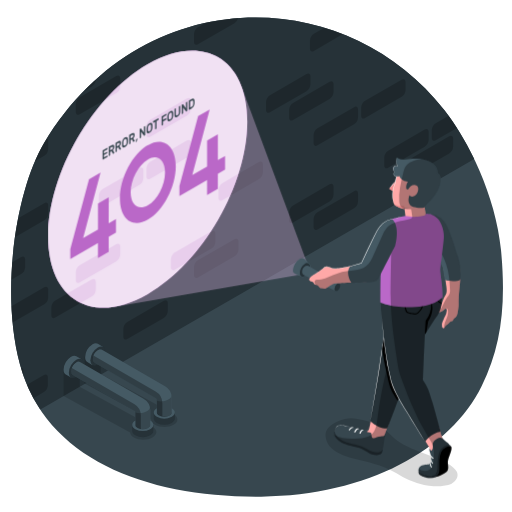
t = 0.00 s
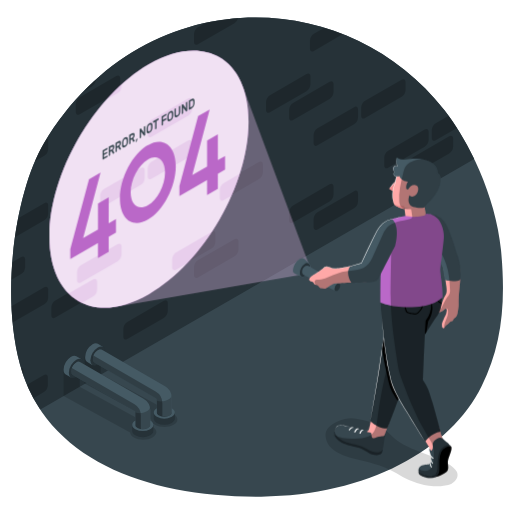
t = 0.26 s
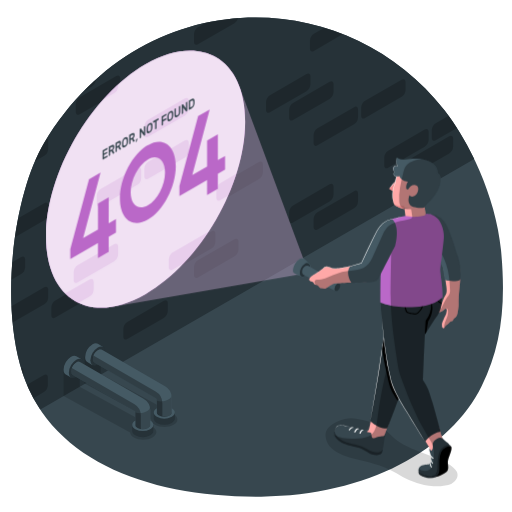
t = 0.49 s
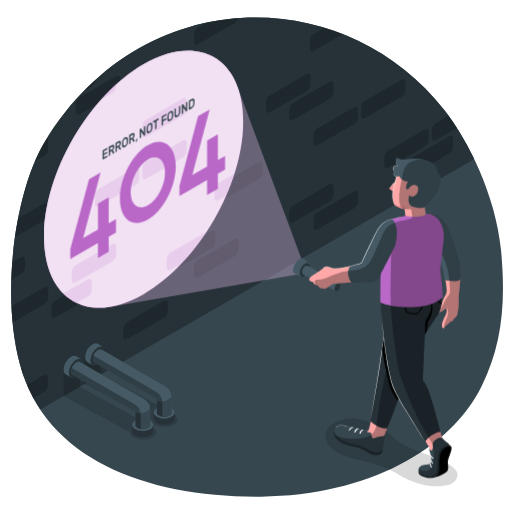
t = 0.75 s
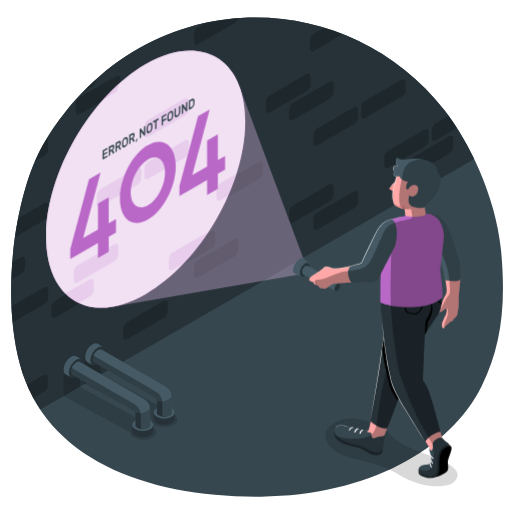
t = 1.01 s
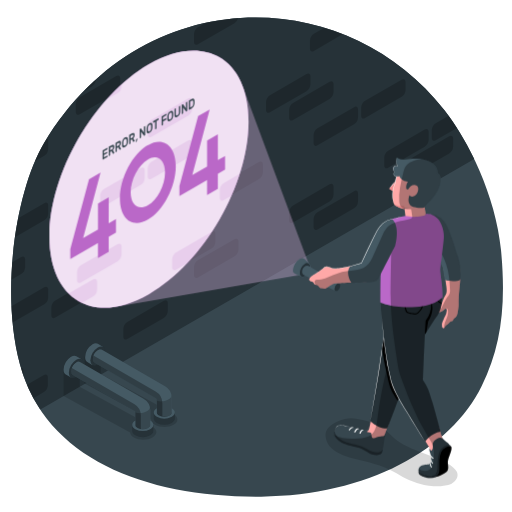
t = 1.24 s

The animated SVG that drew these frames (rendered in a browser with its animation timeline set to each time). Animation: 1 CSS @keyframes rule; one cycle of 1.50 s, repeats indefinitely.

<svg class="animated" id="freepik_stories-404-error-with-person-looking-for" xmlns="http://www.w3.org/2000/svg" viewBox="0 0 500 500" version="1.1" xmlns:xlink="http://www.w3.org/1999/xlink" xmlns:svgjs="http://svgjs.com/svgjs"><style>svg#freepik_stories-404-error-with-person-looking-for:not(.animated) .animable {opacity: 0;}svg#freepik_stories-404-error-with-person-looking-for.animated #freepik--Light--inject-81 {animation: 1.5s Infinite  linear shake;animation-delay: 0s;}            @keyframes shake {                10%, 90% {                    transform: translate3d(-1px, 0, 0);                  }                  20%, 80% {                    transform: translate3d(2px, 0, 0);                  }                  30%, 50%, 70% {                    transform: translate3d(-4px, 0, 0);                  }                  40%, 60% {                    transform: translate3d(4px, 0, 0);                  }            }        </style><g id="freepik--Floor--inject-81" class="animable" style="transform-origin: 251.023px 251.027px;"><g id="freepik--Background--inject-81" class="animable" style="transform-origin: 251.023px 251.027px;"><path d="M489.26,244.17c-5.18-53.7-32.15-107.27-55.42-136.86C335.23-18.09,137.31-17.85,43.05,139.66,16.46,184.08-.23,282.85,19.52,355.9,44.79,449.4,144.37,485.81,255.11,485c103.47-.8,184.83-45.79,215.29-107.94C489.46,338.13,494.44,297.87,489.26,244.17Z" style="fill: rgb(55, 71, 79); transform-origin: 251.023px 251.027px;" id="eldwhci14k49u" class="animable"></path><path d="M43.05,139.66C16.46,184.08-.23,282.85,19.52,355.9A148.64,148.64,0,0,0,39.35,400h0l110-63.47L243,282.39h0L463.12,155.32h0c-9.16-19-19.54-35.62-29.28-48C335.23-18.09,137.31-17.85,43.05,139.66Z" style="fill: rgb(38, 50, 56); transform-origin: 236.993px 208.521px;" id="ell8ccqcze1o" class="animable"></path><g id="elmbywva8rv3d"><g style="opacity: 0.2; transform-origin: 228.69px 203.25px;" class="animable"><path d="M43.22,215.1a8.53,8.53,0,0,0,3.86-6.68v-7.8c0-2.46-1.73-3.46-3.86-2.23L17.75,213.1c-1.17,6-2.21,12.21-3.11,18.5Z" id="elloszn0lq9t" class="animable" style="transform-origin: 30.86px 214.732px;"></path><path d="M34.14,157.43l9.08-5.25a8.53,8.53,0,0,0,3.86-6.68v-7.8a2.6,2.6,0,0,0-1.27-2.55q-1.39,2.23-2.76,4.51A144.12,144.12,0,0,0,34.14,157.43Z" id="elqm337fdq53a" class="animable" style="transform-origin: 40.619px 146.29px;"></path><path d="M82,88.82l7.7-4.45a8.51,8.51,0,0,0,3.85-6.66Q87.63,83,82,88.82Z" id="ellu3tmcjwrf" class="animable" style="transform-origin: 87.775px 83.265px;"></path><path d="M47.08,290.49v-7.8c0-2.46-1.73-3.46-3.86-2.23l-32,18.5Q11.54,307,12.3,315l30.92-17.85A8.53,8.53,0,0,0,47.08,290.49Z" id="elkrom93g39f" class="animable" style="transform-origin: 29.15px 297.467px;"></path><path d="M140,174v-7.8c0-2.46-1.73-3.46-3.86-2.23l-35.7,20.61a8.52,8.52,0,0,0-3.85,6.68v7.8c0,2.46,1.72,3.46,3.85,2.23l35.7-20.61A8.53,8.53,0,0,0,140,174Z" id="el1ow27jcai31" class="animable" style="transform-origin: 118.295px 182.63px;"></path><path d="M20.43,359.05c.76,2.57,1.56,5.11,2.43,7.6v-4.88C22.86,359.9,21.85,358.88,20.43,359.05Z" id="elagxs5ciicr6" class="animable" style="transform-origin: 21.645px 362.841px;"></path><path d="M20.68,267.68A8.52,8.52,0,0,0,24.53,261v-7.8c0-2.46-1.72-3.46-3.85-2.23L12,256q-.68,8.58-.93,17.25Z" id="el6xt81svdrjd" class="animable" style="transform-origin: 17.8px 261.847px;"></path><path d="M146.86,133.52l35.69-20.61a8.53,8.53,0,0,0,3.86-6.68V98.42c0-2.45-1.73-3.45-3.86-2.22l-35.69,20.61a8.53,8.53,0,0,0-3.86,6.68v7.8C143,133.75,144.73,134.75,146.86,133.52Z" id="el3ratnd5x9cr" class="animable" style="transform-origin: 164.705px 114.86px;"></path><path d="M170.75,263.28l35.7-20.61A8.51,8.51,0,0,0,210.3,236v-7.81c0-2.46-1.72-3.45-3.85-2.22l-35.7,20.61a8.51,8.51,0,0,0-3.85,6.67v7.81C166.9,263.52,168.62,264.51,170.75,263.28Z" id="elglmcms22pca" class="animable" style="transform-origin: 188.6px 244.625px;"></path><path d="M77.87,111.65,113.56,91a8.53,8.53,0,0,0,3.86-6.68v-7.8c0-2.46-1.73-3.46-3.86-2.23L77.87,94.94A8.53,8.53,0,0,0,74,101.62v7.8C74,111.88,75.74,112.88,77.87,111.65Z" id="eltdpy8x4l43" class="animable" style="transform-origin: 95.71px 92.97px;"></path><path d="M143,172.32c0,2.46,1.73,3.46,3.86,2.23l35.69-20.61a8.53,8.53,0,0,0,3.86-6.68v-7.8c0-2.46-1.73-3.46-3.86-2.23l-35.69,20.61a8.53,8.53,0,0,0-3.86,6.68Z" id="elmxgfsq97yd" class="animable" style="transform-origin: 164.705px 155.89px;"></path><path d="M89.67,272.84,54,293.45a8.53,8.53,0,0,0-3.86,6.68v7.8c0,2.46,1.73,3.46,3.86,2.23l35.7-20.61a8.52,8.52,0,0,0,3.85-6.68v-7.8C93.52,272.61,91.8,271.61,89.67,272.84Z" id="ela22phvkhagh" class="animable" style="transform-origin: 71.845px 291.5px;"></path><path d="M232.6,17.67a230.39,230.39,0,0,0-31.85,4.61l-7.45,4.3a8.53,8.53,0,0,0-3.86,6.68v7.81c0,2.46,1.73,3.45,3.86,2.22L229,22.68A8.56,8.56,0,0,0,232.6,17.67Z" id="el5p037umkmas" class="animable" style="transform-origin: 211.02px 30.7442px;"></path><path d="M117.42,248.5v-7.8c0-2.46-1.73-3.46-3.86-2.23L77.87,259.08A8.53,8.53,0,0,0,74,265.76v7.8c0,2.46,1.73,3.46,3.86,2.23l35.69-20.61A8.53,8.53,0,0,0,117.42,248.5Z" id="elq4zc862iz4l" class="animable" style="transform-origin: 95.71px 257.13px;"></path><path d="M163.86,303.8V296c0-2.46-1.72-3.46-3.85-2.23l-35.7,20.61a8.53,8.53,0,0,0-3.86,6.68v7.8c0,2.46,1.73,3.46,3.86,2.23L160,310.48A8.52,8.52,0,0,0,163.86,303.8Z" id="elxce9r19bai" class="animable" style="transform-origin: 142.155px 312.43px;"></path><path d="M286.18,217.35l35.7-20.61a8.53,8.53,0,0,0,3.86-6.68v-7.8c0-2.46-1.73-3.46-3.86-2.23l-35.7,20.61a8.52,8.52,0,0,0-3.85,6.68v7.8C282.33,217.58,284.05,218.58,286.18,217.35Z" id="elksff5k95lui" class="animable" style="transform-origin: 304.035px 198.69px;"></path><path d="M310.08,224l35.7-20.61a8.52,8.52,0,0,0,3.85-6.68v-7.8c0-2.46-1.72-3.46-3.85-2.23l-35.7,20.61a8.53,8.53,0,0,0-3.86,6.68v7.8C306.22,224.24,308,225.24,310.08,224Z" id="elsrw2j3ddcjj" class="animable" style="transform-origin: 327.925px 205.343px;"></path><path d="M282.33,107.2V115c0,2.46,1.72,3.46,3.85,2.23l35.7-20.61a8.53,8.53,0,0,0,3.86-6.68v-7.8c0-2.46-1.73-3.46-3.86-2.23l-35.7,20.61A8.52,8.52,0,0,0,282.33,107.2Z" id="elicdtoanrmok" class="animable" style="transform-origin: 304.035px 98.57px;"></path><path d="M306.54,33a8.53,8.53,0,0,0-3.86,6.68v7.81c0,2.45,1.73,3.45,3.86,2.22L334.89,33.3Q326,29.78,316.82,27Z" id="elzwxunzik75j" class="animable" style="transform-origin: 318.785px 38.6182px;"></path><path d="M299.33,72.31,263.64,92.92a8.53,8.53,0,0,0-3.86,6.68v7.8c0,2.46,1.73,3.46,3.86,2.23L299.33,89a8.53,8.53,0,0,0,3.86-6.68v-7.8C303.19,72.08,301.46,71.08,299.33,72.31Z" id="elj5nbvb3pkjd" class="animable" style="transform-origin: 281.485px 90.9698px;"></path><path d="M349.63,106.85c0-2.46-1.72-3.46-3.85-2.23l-35.7,20.61a8.53,8.53,0,0,0-3.86,6.68v7.8c0,2.46,1.73,3.46,3.86,2.23l35.7-20.61a8.52,8.52,0,0,0,3.85-6.68Z" id="el0bngx8s79xsp" class="animable" style="transform-origin: 327.925px 123.28px;"></path><path d="M438.66,133.16,403,153.76a8.53,8.53,0,0,0-3.86,6.68v7.81c0,2.46,1.72,3.45,3.85,2.22l35.7-20.61a8.53,8.53,0,0,0,3.86-6.68v-7.8C442.52,132.92,440.79,131.93,438.66,133.16Z" id="elnmf246jmod" class="animable" style="transform-origin: 420.845px 151.815px;"></path><path d="M438.15,113l-12.64,7.32a8.53,8.53,0,0,0-3.86,6.68v7.8c0,2.46,1.73,3.46,3.86,2.23l20.8-12Q442.22,118.6,438.15,113Z" id="eltzn3mpzn40c" class="animable" style="transform-origin: 433.98px 125.278px;"></path><path d="M256.75,168.19v-7.8c0-2.46-1.73-3.46-3.86-2.23l-35.7,20.61a8.54,8.54,0,0,0-3.85,6.68v7.8c0,2.46,1.73,3.46,3.85,2.23l35.7-20.61A8.53,8.53,0,0,0,256.75,168.19Z" id="elxc7fwfnvkp" class="animable" style="transform-origin: 235.045px 176.82px;"></path><path d="M392.22,77.85l-35.7,20.61a8.52,8.52,0,0,0-3.85,6.68v7.8c0,2.46,1.72,3.46,3.85,2.23l35.7-20.61a8.53,8.53,0,0,0,3.86-6.68v-7.8C396.08,77.62,394.35,76.62,392.22,77.85Z" id="elq2umugewrdj" class="animable" style="transform-origin: 374.375px 96.51px;"></path><path d="M229,233.57,193.3,254.18a8.53,8.53,0,0,0-3.86,6.68v7.8c0,2.46,1.73,3.46,3.86,2.23L229,250.28a8.53,8.53,0,0,0,3.86-6.68v-7.8C232.85,233.34,231.12,232.34,229,233.57Z" id="elnwzoc0krqcd" class="animable" style="transform-origin: 211.15px 252.23px;"></path><path d="M42.9,382.92a8.52,8.52,0,0,0,3.85-6.68v-7.8c0-2.46-1.72-3.46-3.85-2.23l-16.53,9.54a144.62,144.62,0,0,0,6.29,13.08Z" id="elmo63k2aumoq" class="animable" style="transform-origin: 36.56px 377.257px;"></path><path d="M375.21,153.78v7.8c0,2.46,1.73,3.46,3.86,2.23l35.69-20.61a8.53,8.53,0,0,0,3.86-6.68v-7.8c0-2.46-1.73-3.46-3.86-2.23L379.07,147.1A8.53,8.53,0,0,0,375.21,153.78Z" id="elpe3ox3lh32k" class="animable" style="transform-origin: 396.915px 145.15px;"></path></g></g></g></g><g id="freepik--Shadows--inject-81" class="animable" style="transform-origin: 254.487px 407.255px;"><g id="freepik--Shadow--inject-81"><path d="M169.49,404.33a12.86,12.86,0,0,0-1.23-.62l.15-.09-70-38.3V339.55l-15.76,9.09v25.77l64.94,35.53c.14,1.78,1.38,3.55,3.74,4.91,5,2.9,13.13,2.9,18.15,0,2.52-1.44,3.77-3.36,3.77-5.27S172,405.77,169.49,404.33Z" style="opacity: 0.15; transform-origin: 127.95px 378.287px;" class="animable"></path></g><g id="freepik--shadow--inject-81"><path d="M148.94,416.73a12,12,0,0,0-1.24-.62l.15-.09-70-38.3V352L62.11,361v25.77l64.94,35.53c.14,1.78,1.37,3.55,3.74,4.91,5,2.9,13.13,2.9,18.15,0,2.52-1.45,3.77-3.36,3.77-5.27S151.46,418.17,148.94,416.73Z" style="opacity: 0.15; transform-origin: 107.41px 390.692px;" class="animable"></path></g><g id="freepik--shadow--inject-81"><path d="M387.18,462.28a86.45,86.45,0,0,0-22.32-9.46c-10.06-2.88-22-5-30.52-8.49-11.12-4.53-16.1-11.24-16.43-18.68-.19-4.21,1.6-9.18,10.58-13.63a33.61,33.61,0,0,1,8.3-2.87,35.11,35.11,0,0,1,12.18-.09c18.12,2.68,26.67,9.66,33.64,16.63s14.71,10.47,28.5,16c5.9,2.35,12.18,4.58,17.79,7l.13.06a69.08,69.08,0,0,1,8.21,3.77c3.66,2.3,6.95,4.75,8.58,7.61s1.51,6.18-1.51,9.71a9.44,9.44,0,0,1-3.72,2.7,26.62,26.62,0,0,1-5.69,1.58,52.36,52.36,0,0,1-11.62.79,55.27,55.27,0,0,1-9.16-1.25A77.88,77.88,0,0,1,387.18,462.28Z" style="opacity: 0.15; transform-origin: 382.38px 441.766px;" class="animable"></path></g></g><g id="freepik--Pipelines--inject-81" class="animable" style="transform-origin: 116.425px 381.073px;"><g id="freepik--Pipes--inject-81" class="animable" style="transform-origin: 116.425px 381.073px;"><g id="freepik--Drain--inject-81" class="animable" style="transform-origin: 126.935px 375.002px;"><path d="M95.56,335.79l5.14,3L90.4,356.58l-5.14-3h0c-1.32-.76-2.13-2.39-2.13-4.71a16.09,16.09,0,0,1,7.27-12.61C92.42,335.13,94.24,335,95.56,335.79Z" style="fill: rgb(69, 90, 100); transform-origin: 91.915px 345.934px;" id="el4b110nveymo" class="animable"></path><path d="M88.27,351.87a16.1,16.1,0,0,1,7.28-12.61c4-2.32,7.28-.44,7.28,4.2a16.1,16.1,0,0,1-7.28,12.61C91.53,358.39,88.27,356.51,88.27,351.87Z" style="fill: rgb(38, 50, 56); transform-origin: 95.55px 347.665px;" id="elfgvwki7hsc" class="animable"></path><g id="el7glzrjcdtjo"><g style="opacity: 0.3; transform-origin: 95.55px 347.671px;" class="animable"><path d="M90.4,350.64a11.38,11.38,0,0,1,5.15-8.92c2.84-1.64,5.15-.31,5.15,3a11.38,11.38,0,0,1-5.15,8.92C92.71,355.25,90.4,353.92,90.4,350.64Z" id="el40808ue07r8" class="animable" style="transform-origin: 95.55px 347.671px;"></path></g></g><g id="elbxxgc60687f"><g style="opacity: 0.3; transform-origin: 93.73px 346.615px;" class="animable"><path d="M97.06,342.59a11.38,11.38,0,0,1-5.15,8.92,5.87,5.87,0,0,1-1.31.54,5.1,5.1,0,0,1-.2-1.41,11.38,11.38,0,0,1,5.15-8.92,5.75,5.75,0,0,1,1.32-.54A5.53,5.53,0,0,1,97.06,342.59Z" id="elsf2xkho5qd" class="animable" style="transform-origin: 93.73px 346.615px;"></path></g></g><path d="M91.91,354l60.33,34.87a1.83,1.83,0,0,1,.92,1.58v20.64h14.56V393.16h0v-4.65a13.05,13.05,0,0,0-6.53-11.31l-62-35.83a3.61,3.61,0,0,0-3.64.35,11.38,11.38,0,0,0-5.15,8.92A3.6,3.6,0,0,0,91.92,354Z" style="fill: rgb(69, 90, 100); transform-origin: 129.049px 376.062px;" id="elx2sybofjnlf" class="animable"></path><path d="M167.72,389.2a12.76,12.76,0,0,0-.37-3c.05.39.21,3.17-5.14,4.95-5.78,1.92-9.05,0-9.05,0v19.95h14.56V393.85h0Z" style="fill: rgb(55, 71, 79); transform-origin: 160.44px 398.65px;" id="eln8an51th6yi" class="animable"></path><g id="elkfw01lavn7e"><g style="opacity: 0.3; transform-origin: 124.469px 379.15px;" class="animable"><path d="M91.91,354l60.33,34.87a1.83,1.83,0,0,1,.92,1.58v20.64h5.4V395.68h0v-2A13.08,13.08,0,0,0,152,382.36L91.19,347.21a9.69,9.69,0,0,0-.79,3.43A3.6,3.6,0,0,0,91.92,354Z" id="els1vsrjgm1i" class="animable" style="transform-origin: 124.469px 379.15px;"></path></g></g><path d="M170.74,402.79v5.95c0,1.53-1,3.07-3,4.23a16.1,16.1,0,0,1-14.59,0c-2-1.16-3-2.7-3-4.22v-6h3.07a2.92,2.92,0,0,0,1,2.1l.25.24a6.6,6.6,0,0,0,.89.64,11.36,11.36,0,0,0,10.31,0,6,6,0,0,0,.89-.64l.25-.24a2.93,2.93,0,0,0,1-2.1Z" style="fill: rgb(38, 50, 56); transform-origin: 160.445px 408.734px;" id="elh954kqxz5pp" class="animable"></path><path d="M170.74,402.79c0,1.52-1,3.06-3,4.22a16.16,16.16,0,0,1-14.59,0c-2-1.16-3-2.7-3-4.22s1-3.05,3-4.21c0,0,0,0,0,0v4.24h0a2.92,2.92,0,0,0,1,2.1l.25.24a6.6,6.6,0,0,0,.89.64,11.36,11.36,0,0,0,10.31,0,6,6,0,0,0,.89-.64l.25-.24a2.93,2.93,0,0,0,1-2.1v-4.21C169.74,399.74,170.74,401.27,170.74,402.79Z" style="fill: rgb(69, 90, 100); transform-origin: 160.445px 403.665px;" id="eld5nhxd6vguc" class="animable"></path></g><g id="freepik--drain--inject-81" class="animable" style="transform-origin: 105.92px 387.147px;"><path d="M74.54,347.93l5.14,3L69.39,368.72l-5.15-3h0c-1.32-.76-2.13-2.39-2.13-4.71a16.1,16.1,0,0,1,7.28-12.61C71.4,347.27,73.23,347.16,74.54,347.93Z" style="fill: rgb(69, 90, 100); transform-origin: 70.895px 358.078px;" id="el8o2ldvfui2a" class="animable"></path><path d="M67.25,364a16.1,16.1,0,0,1,7.28-12.61c4-2.32,7.28-.44,7.28,4.2a16.1,16.1,0,0,1-7.28,12.61C70.51,370.53,67.25,368.65,67.25,364Z" style="fill: rgb(38, 50, 56); transform-origin: 74.53px 359.798px;" id="elew8x98ahr45" class="animable"></path><g id="elapk2ssf3uh6"><g style="opacity: 0.3; transform-origin: 74.535px 359.811px;" class="animable"><path d="M69.39,362.78a11.39,11.39,0,0,1,5.14-8.92c2.85-1.64,5.15-.31,5.15,3a11.36,11.36,0,0,1-5.15,8.92C71.69,367.39,69.39,366.06,69.39,362.78Z" id="elfndyktbf4ct" class="animable" style="transform-origin: 74.535px 359.811px;"></path></g></g><g id="el4sveoyul385"><g style="opacity: 0.3; transform-origin: 72.675px 358.755px;" class="animable"><path d="M76,354.73a11.36,11.36,0,0,1-5.15,8.92,5.68,5.68,0,0,1-1.31.54,5.53,5.53,0,0,1-.19-1.41,11.39,11.39,0,0,1,5.14-8.92,5.93,5.93,0,0,1,1.32-.54A5.53,5.53,0,0,1,76,354.73Z" id="el2x3yb8ffb7q" class="animable" style="transform-origin: 72.675px 358.755px;"></path></g></g><path d="M70.9,366.12,131.23,401a1.84,1.84,0,0,1,.91,1.58v19.95H146.7V405.3h0v-4.65a13.06,13.06,0,0,0-6.53-11.31l-62-35.83a3.63,3.63,0,0,0-3.65.35,11.39,11.39,0,0,0-5.14,8.92,3.62,3.62,0,0,0,1.51,3.33Z" style="fill: rgb(69, 90, 100); transform-origin: 108.03px 387.852px;" id="el0vo94wr02wb" class="animable"></path><path d="M146.7,400.65a12.76,12.76,0,0,0-.37-3c.06.4.21,3.17-5.14,4.95-5.78,1.92-9.05,0-9.05,0v19.95H146.7V405.3h0Z" style="fill: rgb(55, 71, 79); transform-origin: 139.42px 410.1px;" id="elut4o7cdb4xr" class="animable"></path><g id="eljygl22hca"><g style="opacity: 0.3; transform-origin: 103.455px 390.94px;" class="animable"><path d="M70.9,366.12,131.23,401a1.84,1.84,0,0,1,.91,1.58v19.95h5.4v-14.7h0v-2A13.05,13.05,0,0,0,131,394.51L70.18,359.35a9.47,9.47,0,0,0-.79,3.43,3.62,3.62,0,0,0,1.51,3.33Z" id="elqqvafnv0xbd" class="animable" style="transform-origin: 103.455px 390.94px;"></path></g></g><path d="M149.73,414.93v5.95c0,1.53-1,3.07-3,4.23a16.12,16.12,0,0,1-14.6,0c-2-1.16-3-2.7-3-4.22v-6h3.07a2.89,2.89,0,0,0,1,2.1,2.72,2.72,0,0,0,.24.24,5.83,5.83,0,0,0,.89.64,11.38,11.38,0,0,0,10.32,0,6.37,6.37,0,0,0,.89-.64c.09-.08.16-.16.24-.24a3,3,0,0,0,1-2.1Z" style="fill: rgb(38, 50, 56); transform-origin: 139.43px 420.874px;" id="elgsak5zh2amg" class="animable"></path><path d="M149.73,414.93c0,1.52-1,3.06-3,4.22a16.18,16.18,0,0,1-14.6,0c-2-1.16-3-2.7-3-4.22s1-3.05,3-4.21c0,0,0,0,0,0v4.24h0a2.89,2.89,0,0,0,1,2.1,2.72,2.72,0,0,0,.24.24,5.83,5.83,0,0,0,.89.64,11.38,11.38,0,0,0,10.32,0,6.37,6.37,0,0,0,.89-.64c.09-.08.16-.16.24-.24a3,3,0,0,0,1-2.1v-4.21C148.72,411.88,149.73,413.41,149.73,414.93Z" style="fill: rgb(69, 90, 100); transform-origin: 139.43px 415.805px;" id="el6dnb26bwvn" class="animable"></path></g></g></g><g id="freepik--Light--inject-81" class="animable animator-active" style="transform-origin: 175.23px 175.01px;"><g id="freepik--light--inject-81" class="animable" style="transform-origin: 175.23px 175.01px;"><g id="freepik--Wall--inject-81" class="animable" style="transform-origin: 144.225px 175.013px;"><path d="M241.45,118.88c0-31-10.89-52.79-28.48-62.95s-41.9-8.69-68.76,6.82C90.51,93.75,47,169.15,47,231.16c0,31,10.89,52.79,28.48,62.94s41.9,8.69,68.76-6.81C197.92,256.29,241.45,180.89,241.45,118.88Z" style="fill: rgb(186, 104, 200); transform-origin: 144.225px 175.013px;" id="elpqrjgpa7g3" class="animable"></path><g id="el21uq9q6innhj"><path d="M241.45,118.88c0-31-10.89-52.79-28.48-62.95s-41.9-8.69-68.76,6.82C90.51,93.75,47,169.15,47,231.16c0,31,10.89,52.79,28.48,62.94s41.9,8.69,68.76-6.81C197.92,256.29,241.45,180.89,241.45,118.88Z" style="fill: rgb(255, 255, 255); opacity: 0.95; transform-origin: 144.225px 175.013px;" class="animable"></path></g><g id="elvkadexpsl5e"><g style="opacity: 0.2; transform-origin: 149.35px 189.19px;" class="animable"><path d="M89.67,272.84l-23.91,13.8a46.82,46.82,0,0,0,9.7,7.46c1.08.63,2.18,1.21,3.31,1.74l10.9-6.29a8.52,8.52,0,0,0,3.85-6.68v-7.8C93.52,272.61,91.8,271.61,89.67,272.84Z" style="fill: rgb(186, 104, 200); transform-origin: 79.64px 284.077px;" id="elj5srs1ye2q8" class="animable"></path><path d="M143,131.29c0,2.46,1.73,3.46,3.86,2.23l35.69-20.61a8.53,8.53,0,0,0,3.86-6.68V98.42c0-2.45-1.73-3.45-3.86-2.22l-35.69,20.61a8.53,8.53,0,0,0-3.86,6.68Z" style="fill: rgb(186, 104, 200); transform-origin: 164.705px 114.86px;" id="elm7lweh95u8" class="animable"></path><path d="M182.55,137.23l-35.69,20.61a8.53,8.53,0,0,0-3.86,6.68v7.8c0,2.46,1.73,3.46,3.86,2.23l35.69-20.61a8.53,8.53,0,0,0,3.86-6.68v-7.8C186.41,137,184.68,136,182.55,137.23Z" style="fill: rgb(186, 104, 200); transform-origin: 164.705px 155.89px;" id="el3x8o9m5uxaw" class="animable"></path><path d="M117.42,84.36V82.54A199.88,199.88,0,0,0,103,97.16L113.56,91A8.53,8.53,0,0,0,117.42,84.36Z" style="fill: rgb(186, 104, 200); transform-origin: 110.21px 89.85px;" id="elm3p3iinhrkf" class="animable"></path><path d="M205.8,226.34l-35.05,20.24a8.51,8.51,0,0,0-3.85,6.67v7.81c0,2.46,1.72,3.45,3.85,2.22l11-6.36A223.27,223.27,0,0,0,205.8,226.34Z" style="fill: rgb(186, 104, 200); transform-origin: 186.35px 245.074px;" id="elf9rpzwumq4c" class="animable"></path><path d="M217.19,178.77a8.54,8.54,0,0,0-3.85,6.68v7.8c0,2.46,1.73,3.46,3.85,2.23l7.75-4.47a220.46,220.46,0,0,0,8-21.35Z" style="fill: rgb(186, 104, 200); transform-origin: 223.14px 182.833px;" id="eld10ppqf2czq" class="animable"></path><path d="M117.42,248.5v-7.8c0-2.46-1.73-3.46-3.86-2.23L77.87,259.08A8.53,8.53,0,0,0,74,265.76v7.8c0,2.46,1.73,3.46,3.86,2.23l35.69-20.61A8.53,8.53,0,0,0,117.42,248.5Z" style="fill: rgb(186, 104, 200); transform-origin: 95.71px 257.13px;" id="elfjda4abnp2t" class="animable"></path><path d="M136.11,164l-35.7,20.61a8.52,8.52,0,0,0-3.85,6.68v7.8c0,2.46,1.72,3.46,3.85,2.23l35.7-20.61A8.53,8.53,0,0,0,140,174v-7.8C140,163.77,138.24,162.77,136.11,164Z" style="fill: rgb(186, 104, 200); transform-origin: 118.28px 182.66px;" id="elie753avypmc" class="animable"></path></g></g></g><g id="freepik--light--inject-81" class="animable" style="transform-origin: 175.23px 175.01px;"><g id="elucfrhs53c0a"><path d="M303.46,266.59l-192,33.08h0c-13.66,2.25-25.92.25-36-5.56C57.87,283.94,47,262.16,47,231.16c0-62,43.54-137.41,97.24-168.42,26.85-15.5,51.16-17,68.75-6.81,10.06,5.81,17.92,15.42,22.81,28.38h0Z" style="fill: rgb(186, 104, 200); opacity: 0.2; transform-origin: 175.23px 175.01px;" class="animable"></path></g><g id="el6qf71uh0fqh"><path d="M303.46,266.59l-192,33.08h0c-13.66,2.25-25.92.25-36-5.56C57.87,283.94,47,262.16,47,231.16c0-62,43.54-137.41,97.24-168.42,26.85-15.5,51.16-17,68.75-6.81,10.06,5.81,17.92,15.42,22.81,28.38h0Z" style="fill: rgb(255, 255, 255); opacity: 0.2; transform-origin: 175.23px 175.01px;" class="animable"></path></g></g></g></g><g id="freepik--Character--inject-81" class="animable" style="transform-origin: 368.095px 310.328px;"><g id="freepik--character--inject-81" class="animable" style="transform-origin: 368.095px 310.328px;"><g id="freepik--Arm--inject-81" class="animable" style="transform-origin: 434.677px 264.877px;"><path id="freepik--arm--inject-81" d="M432.88,261.2l-9.75-23.11c-4.66-11.91-2.91-28-2.91-28,5.61-.1,10.87,1.8,14.51,8.39s10.82,30,12.46,35.09a47.12,47.12,0,0,1,2.4,13.56c.32,5.88-1.18,16.7-1.57,22.55-.18,2.71-.15,5.31-.14,8s-.72,5.6-1.1,8.43a7.72,7.72,0,0,1-1.66,3.64c-.54.67-1.4.89-1.91,1.52s-.5,1.56-1.28,2.14-2,.55-2.73,1.19a25.29,25.29,0,0,1-2.24,2.14,5.22,5.22,0,0,0-1.93,1.65c-.43.69-.71,2.11-1.7,2.19s-1.48-.93-1.7-1.83a8.49,8.49,0,0,1,.82-5.23c.84-1.68,1.28-3.53,2.32-5.1a12,12,0,0,0,1.47-5.05c.13-1.19-.24-2.61-1.57-1.68-1.57,1.09-3.08,3.06-5.2,3.09-1.47,0-1.75-1.09-1.1-2.18a42.58,42.58,0,0,0,2.83-5.6c.82-2,1.43-4,2.31-5.95a25,25,0,0,1,1.63-2.95c1.65-2.65,1-5.73.71-8.65C435.43,275.4,433.77,266.37,432.88,261.2Z" style="fill: rgb(255, 168, 167); transform-origin: 434.766px 265.335px;" class="animable"></path><path d="M419.27,209.17c7.91.59,12.33,2.21,16.55,10s9.85,26.57,11.08,30.44a59.42,59.42,0,0,1,3,14.44,58.6,58.6,0,0,1,.06,8.47s-1.07,2.07-7.4,2.07-8.2-1.11-8.2-1.11l-2-12.08-13-28.68Z" style="fill: rgb(69, 90, 100); transform-origin: 434.677px 241.88px;" id="el1u63b9o6o6j" class="animable"></path></g><g id="freepik--Bottom--inject-81" class="animable" style="transform-origin: 383.421px 372.699px;"><path d="M327,421.14c-.64-.28-1.17,1.34-1,2.24.46,2.61,3,6.07,7.42,8.68s14.26,4.38,17.14,5.19,7.33,3.85,10,5.22c4.9,2.5,8.9,2.21,11.12,1.1a3.35,3.35,0,0,0,1.5-2.21c.58-2,.54-2.43.32-2.49Z" style="fill: rgb(38, 50, 56); transform-origin: 349.809px 432.75px;" id="el1w1ywxcwnzz" class="animable"></path><path d="M374.77,433a25.37,25.37,0,0,1-1.83,7.23,5.66,5.66,0,0,1-4.35,1.58c-3.72,0-7-1.31-10.42-3.31a28.65,28.65,0,0,0-7.06-3.2c-3-.79-9.69-2.23-12.65-3.14a21.14,21.14,0,0,1-7.53-4.14c-1.65-1.53-4-4.49-4.12-6.21.5-3.74,1.54-5.72,4-6.26s5.71.17,10.06,1.22c1.3.32,2.92.76,3.63.91,2.66.54,5.12,1.13,7.11,1.63a11.66,11.66,0,0,0,5.14.51,3.37,3.37,0,0,0,2.08-1c.7-.77,1.11-2.09,1.93-1.91,0,0,13.73,7.17,14.87,7.67C376.9,425.09,375.39,426.74,374.77,433Z" style="fill: rgb(55, 71, 79); transform-origin: 351.467px 428.595px;" id="elp6kdhrg6ujm" class="animable"></path><path d="M326.81,421.77c.22-2.6,1.13-6,4.19-6.41,4.58-.62,9.06,1.25,13.46,2.28l-5.34-1.23c-6.16-1.29-11.38-2.73-12.31,5.36Z" style="fill: rgb(255, 255, 255); transform-origin: 335.635px 418.503px;" id="elg385txonooa" class="animable"></path><path d="M343.38,417.14a4.12,4.12,0,0,0-1.49.92,8.23,8.23,0,0,0-1.21,1.48c-.43.68.43,1.12,1.07.38a9.89,9.89,0,0,1,1.69-1.68,2.46,2.46,0,0,1,1.55-.49l.76.16C345.74,417.3,344.06,417,343.38,417.14Z" style="fill: rgb(250, 250, 250); transform-origin: 343.157px 418.705px;" id="elw3fx66ranjc" class="animable"></path><path d="M350.18,418.49a1.86,1.86,0,0,0-1.5,0,3.52,3.52,0,0,0-1.52,1.2,14.25,14.25,0,0,0-1.3,2c-.21.46.92.81,1.21.33a21.29,21.29,0,0,1,1.22-1.81c.23-.29,1.22-1.36,2-1.23l.36.09c.06-.16-.13-.35-.27-.44Z" style="fill: rgb(250, 250, 250); transform-origin: 348.248px 420.291px;" id="elkabt597h8a" class="animable"></path><path d="M354.07,419.62a1.56,1.56,0,0,0-1,.22,4.41,4.41,0,0,0-1,1A8.26,8.26,0,0,0,351,423c-.21.61,1,.81,1.13.41a6.38,6.38,0,0,1,1.73-2.85,3,3,0,0,1,1.29-.7c0-.12-.15-.19-.27-.21S354.25,419.62,354.07,419.62Z" style="fill: rgb(250, 250, 250); transform-origin: 353.063px 421.613px;" id="el32l8btpp97o" class="animable"></path><path d="M381,409.26s-4.31,13.09-5.63,16.07c-.42,1-2.41.75-3.51.86A12,12,0,0,0,368,427c-3.22,1.64-5.25,1.61-5.34-3.12,0-1-.46-1.52-1.64-1.68a7,7,0,0,1-2.64-.46c-.1-.12,0-.3.17-.4a4.42,4.42,0,0,0,2-3.07c1.34-5.6,2-10.43,3.51-17.31Z" style="fill: rgb(255, 168, 167); transform-origin: 369.67px 414.471px;" id="ely7uyqk51vk" class="animable"></path><path d="M391.42,279.78s-6.59,7.89-10.57,22.66a339.67,339.67,0,0,0-8.22,41.7c-.95,6.29-1.65,10.77-3.36,22.22-1.42,9.53-7.68,45-7.68,45s4.59,4,8.45,5.44c3.6,1.36,6.93,1.9,8.25,1.36,0,0,4.43-11.38,9.91-26.28a141.13,141.13,0,0,0,6.31-21c.72-3.69.55-10.25.48-13.56l29.46-45.5a31.3,31.3,0,0,0,5.5-9.5c3.87-9.72-1.07-23.74-1.07-23.74Z" style="fill: rgb(38, 50, 56); transform-origin: 396.51px 348.473px;" id="elp177dj5ju3" class="animable"></path><path d="M380.85,302.44c-4.7,17.56-7.25,36.38-9.88,54.38-2.7,17.66-6.25,36.88-9.38,54.53,2.76-17.74,6.31-36.9,8.88-54.6,2.78-18,5.3-36.83,10.38-54.31Z" style="fill: rgb(255, 255, 255); transform-origin: 371.22px 356.895px;" id="el33uicx1mr24" class="animable"></path><path d="M420.41,292.56H384.23a77,77,0,0,0-3.38,9.88,318.14,318.14,0,0,0-7.72,38.4c.88,5.92,1.87,12,2.8,16.18,2.43,11,3.94,18.84,5.87,23.39s6.54,11,6.56,11a141.28,141.28,0,0,0,6.15-20.6c.72-3.69.55-10.25.48-13.56l21.4-33L418.05,314C423.52,305.08,422.91,298.4,420.41,292.56Z" id="el5dgtaq58s8t" class="animable" style="transform-origin: 397.693px 341.985px;"></path><path d="M433.06,429.88c-1.86-3-2.87-8.69-6.95-20.32l-15.91,13,9.43,15a13.46,13.46,0,0,1,.68,2.37C422.34,442.88,433.06,429.88,433.06,429.88Z" style="fill: rgb(255, 168, 167); transform-origin: 421.63px 424.963px;" id="elo88fw46mqon" class="animable"></path><path d="M438.67,436.22c0-.17.07-1.57,0-1.74-.4-1.51-1.33-1.93-2.53-2.77a19.38,19.38,0,0,1-3.3-2.82c-.4-.56-.48-.85-1.1-1.1a5.83,5.83,0,0,0-4.86.64c-3.44,1.8-4.49,4-4.29,6.34.15,1.79.3,4.18-1.29,5.25-.66.45-1.7-2.42-1.7-2.42-1,1.63.4,3.9,1.11,7.22a13.8,13.8,0,0,1,.1,5.58c-.35,2.91-.75,2.9-2.3,3.1-1.33.18-5.11-.07-7.41,1.53a4.87,4.87,0,0,0-2.32,5.16c.41,1.12,3.86,6.55,16.44,4.52,3.65-.59,11.32-6.33,11.21-6.86a7,7,0,0,1,0-1.65c0-1.29.09-2.58.15-3.86a18.77,18.77,0,0,1,.22-3.68,19.22,19.22,0,0,0,.46-3c.24-2.59.49-5.17.73-7.75C438.12,437.12,438.77,437,438.67,436.22Z" style="fill: rgb(55, 71, 79); transform-origin: 423.693px 446.342px;" id="elywzg24wa2to" class="animable"></path><path d="M440.26,435.71c1.24,1.2.48,4.69-1.18,8.87-.74,1.85-2.11,5.05-1.71,8.44s.47,5-.4,6.59c-1.37,2.49-8.69,5.68-13,6.68a23.79,23.79,0,0,0,4.38-12.46c.44-7.49,1-12.32,4.44-15.65C437.12,434,440.26,435.71,440.26,435.71Z" id="elhzig4dm9brw" class="animable" style="transform-origin: 432.422px 450.827px;"></path><path d="M408.81,460.19s2.52,4.73,12.26,4.57c3.84-.06,5.89-1.93,6-7.75.12-7,.68-14.12,2.95-17.6s5.89-5.18,8.7-4.93a2.72,2.72,0,0,1,1.56,1.23s-2.81-.92-7.18,2.7c-3.23,2.68-4.1,8.27-4.05,15.21,0,3,.2,6.38-.67,8.65a6.93,6.93,0,0,1-4.65,4.1c-5.3,1.48-12.54-1-14.37-3.2A3.45,3.45,0,0,1,408.81,460.19Z" style="fill: rgb(38, 50, 56); transform-origin: 424.482px 450.637px;" id="els4m20yws1r" class="animable"></path><path d="M420.51,452.23a2,2,0,0,0-.79,1.16,3.33,3.33,0,0,0,1.53,3.05c.59.37,1.1.24.17-1A6.1,6.1,0,0,1,420.51,452.23Z" style="fill: rgb(250, 250, 250); transform-origin: 420.822px 454.426px;" id="elal2g7r5qlom" class="animable"></path><path d="M421,448.59s-.31.2-.38,1.18a4.74,4.74,0,0,0,1.79,3.13c1,.5.47-.68,0-1.26A7.57,7.57,0,0,1,421,448.59Z" style="fill: rgb(250, 250, 250); transform-origin: 421.799px 450.805px;" id="el10cafadysd1o" class="animable"></path><path d="M420.69,444.58s-.34.09,0,1.43a4.26,4.26,0,0,0,2.12,1.87c.66.08,1-.25.17-.84C422.36,446.58,420.81,445.23,420.69,444.58Z" style="fill: rgb(250, 250, 250); transform-origin: 422.004px 446.236px;" id="elejyzxtcg9i9" class="animable"></path><path d="M414.27,279.78c1.72,1.76,6,7.67,6.7,16.76a25.11,25.11,0,0,1-5.29,16.56c-1.38,20.16-2.69,58.22-2.69,58.22,4.68,6.61,5.87,10.85,8.95,20.68,1.87,6,8.35,29.66,8.35,29.66-9.48,1.43-15.24,9.76-15.24,9.76s-13.14-21.17-21.88-35.9c-6.4-10.78-8.6-15.42-10.74-21.53-2-5.62-3.4-12.42-5.32-25.54s-3.8-30.39-4.74-43.31-.4-26.41-.4-26.41Z" style="fill: rgb(38, 50, 56); transform-origin: 401.053px 355.075px;" id="eljyo93a4ud8h" class="animable"></path><path d="M415.05,431.42c-4.53-7.17-13.48-21.62-17.87-28.87-5.75-9.73-12.16-19.27-15.5-30.18a282.81,282.81,0,0,1-6-33.43c-1.41-11.23-2.53-22.5-3.28-33.8q.69,8.46,1.63,16.9c1.79,16.86,4,33.76,8.16,50.2,3.26,10.85,9.62,20.43,15.3,30.14l17.59,29Z" style="fill: rgb(255, 255, 255); transform-origin: 393.74px 368.28px;" id="el1eml6fwtqkp" class="animable"></path><path d="M431.36,295.58a7.9,7.9,0,0,1-3.87-2.75,10.89,10.89,0,0,1-1-2.85,29.23,29.23,0,0,0-1.63-4.84l-1,.44a29.34,29.34,0,0,1,1.56,4.68,11.65,11.65,0,0,0,1.13,3.15,8.91,8.91,0,0,0,4.71,3.26C431.3,296.31,431.34,296,431.36,295.58Z" id="el0unppsb5kj2p" class="animable" style="transform-origin: 427.61px 290.905px;"></path><path d="M405.47,307.13a3.36,3.36,0,0,0,.7-.07c1.58-.35,2.81-1.41,5.26-4.54,1.86-2.39,1.67-4.1,1.36-6.94-.12-1.05-1.22-6.62-1.28-8.09l-1.05.58c.07,1.51,1.13,6.57,1.24,7.63.32,2.82.46,4.11-1.13,6.14-2.27,2.9-3.35,3.87-4.64,4.16s-6.78-.64-8.26-1.66c-.85-.59-2.27-7.87-3.11-14.29l-1.08.15c.42,3.24,1.92,13.9,3.57,15C398.52,306.25,403.27,307.19,405.47,307.13Z" id="elksv9yu56ulc" class="animable" style="transform-origin: 403.234px 297.311px;"></path></g><g id="freepik--Top--inject-81" class="animable" style="transform-origin: 359.786px 226.903px;"><polygon points="394.9 203.29 396.89 217.87 416.7 216.86 414.56 201.07 394.9 203.29" style="fill: rgb(255, 168, 167); transform-origin: 405.8px 209.47px;" id="elsrrv38uaf9l" class="animable"></polygon><path d="M387,176c-1.52,1.93-6.18,7.19-7,8.57l4.44,2.69Z" style="fill: rgb(242, 143, 143); transform-origin: 383.5px 181.63px;" id="eln1xi4p78cf" class="animable"></path><path d="M387,176a83.18,83.18,0,0,1-7,8.57,46.81,46.81,0,0,1,7-8.57Z" style="fill: rgb(255, 255, 255); transform-origin: 383.5px 180.285px;" id="elchgi89uglxc" class="animable"></path><path d="M398,161.35c-6.12-.66-10.09,3.68-11.87,16.71-.07.51-.82,1.31-1.39,3.26-2.46,8.36-1.09,16.32.33,18.44,3.55,2.85,7.49,3.92,13.2,3.43,4.35-.37,15.45-1.69,21.09-7.57,6.62-6.91,10-17.34,5.26-22.74C418,165.27,401.4,161.71,398,161.35Z" style="fill: rgb(255, 168, 167); transform-origin: 405.11px 182.295px;" id="elwexvrvecwg" class="animable"></path><path d="M398,161.35c-9.2-.77-10.47,10.47-11.79,17.22-2.51,4.75-2.89,10.46-2.5,15.75a14.4,14.4,0,0,0,1.36,5.44,14.75,14.75,0,0,1-1.61-5.41c-.56-5.36-.21-11.15,2.31-16,1.21-6.78,3-18.21,12.23-17Z" style="fill: rgb(255, 255, 255); transform-origin: 390.615px 180.511px;" id="el8zeg0xtb1l7" class="animable"></path><path d="M385.09,199.76c.78,1.17,6.39,4.05,9.91,4.27l-.33-2.74A36.7,36.7,0,0,1,385.09,199.76Z" style="fill: rgb(242, 143, 143); transform-origin: 390.045px 201.895px;" id="el9w0s4qb725a" class="animable"></path><path d="M396.81,184.18a1.15,1.15,0,0,0,2.05.34,15.32,15.32,0,0,1,2.23-2.59,5.63,5.63,0,0,1,3.79-1.28c5.14.39,3.88,7.16,1.36,9.52-4.13,3.85-6.32.52-6.32.52s-3,6.55,1.35,10.38c0,0,7.46,3.22,13.32,1.4,4.38-4.72,7.31-7.7,10.26-11.76,7-9.62,7-19.14,2.51-21.86.25-3.41-1.59-8.55-8.61-11.51-6.68-2.83-11.15-2.55-16-2.28s-10.77,2.48-15.26-1.27a9.19,9.19,0,0,0,.75,8.37,3,3,0,0,0-2.63,5.47,2.4,2.4,0,0,0-1.09,2.83,2.9,2.9,0,0,0,2.51,1.85,12.38,12.38,0,0,0,3-.19c1.41,3.94,5.86,5.32,8.51,5.16-.07,0-.42.54-.47.61-.15.22-.29.45-.42.68a9,9,0,0,0-.63,1.47,8.32,8.32,0,0,0-.37,3.17A2.84,2.84,0,0,0,396.81,184.18Z" style="fill: rgb(69, 90, 100); transform-origin: 407.18px 178.409px;" id="elkfbi0on4c89" class="animable"></path><path d="M387.51,153.79a9.27,9.27,0,0,0,.83,8.32l.17.26-.29-.13a2.94,2.94,0,0,0-2.54,5.3l.18.09-.18.09c-2.51,1.6-.67,4.79,2,4.58a14.92,14.92,0,0,0,2.4-.18,9.75,9.75,0,0,1-3.61.15c-2.22-.49-3-3.56-.89-4.73v.18a3.13,3.13,0,0,1,2.7-5.65l-.11.14a9.09,9.09,0,0,1-.67-8.42Z" style="fill: rgb(255, 255, 255); transform-origin: 386.941px 163.081px;" id="elrxobchjv3m" class="animable"></path><path d="M424.77,211.38c5.14,2.88,9.05,12.48,8.67,20.49-.24,5.08-2,18.17-3.54,29.75-.48,3.65,1,9.81,1.64,17.21.5,5.49.57,11.33.57,11.33s-6.89,8.52-25.79,9.63c-24.14,1.43-34.83-4.41-34.83-4.41s-.14-19.66.44-35.24c.86-23.09.91-29.84,4.52-37.71,1.19-2.32,2.44-7.49,6.37-8.52,3.12-.81,10.3-2.53,13.15-3,4.66,1.2,16.76,1.3,19.76-1.25l-.05-.67C420.87,209,421.6,209.61,424.77,211.38Z" style="fill: rgb(186, 104, 200); transform-origin: 402.47px 254.503px;" id="elb1n09apyx5v" class="animable"></path><path d="M295.46,270.46c.79.18,1.85-.23,3-1.24a15.21,15.21,0,0,0,4.47-8.31c.21-1.51,0-2.62-.61-3.18l-4.73-4.53a4.23,4.23,0,0,0-4.72-.4c-4,2.06-7.18,8-6.72,12.48C286.36,267.29,295,270.35,295.46,270.46Z" style="fill: rgb(69, 90, 100); transform-origin: 294.557px 261.382px;" id="el9bafuzmhhib" class="animable"></path><path d="M302.68,260.45a3,3,0,0,0-5.08-2.74,11.07,11.07,0,0,0-4.75,8.81,3,3,0,0,0,5.09,2.74A11,11,0,0,0,302.68,260.45Z" style="fill: rgb(38, 50, 56); transform-origin: 297.763px 263.492px;" id="el64tptfgho36" class="animable"></path><path d="M327.48,284.21a2.15,2.15,0,0,0,2.09-.29,6.43,6.43,0,0,0,2.75-5.11,2.14,2.14,0,0,0-.91-1.9l-30.12-17.18a3,3,0,0,0-2.88.06,6.53,6.53,0,0,0-3.38,6.28,3,3,0,0,0,1.54,2.43Z" style="fill: rgb(69, 90, 100); transform-origin: 313.666px 271.875px;" id="elrni8p1h5ixb" class="animable"></path><path d="M332.32,278.81a2.14,2.14,0,0,0-.91-1.9,2,2,0,0,0-2.08.22,6.35,6.35,0,0,0-2.81,5.21,2,2,0,0,0,1,1.87,2.15,2.15,0,0,0,2.09-.29A6.43,6.43,0,0,0,332.32,278.81Z" style="fill: rgb(38, 50, 56); transform-origin: 329.42px 280.537px;" id="elqjbqoxnvt1e" class="animable"></path><g id="freepik--arm--inject-81" class="animable" style="transform-origin: 348.95px 246.405px;"><path d="M365.25,274.35c2.72-.91,4.73-4.06,8.63-12.18,4.88-10.1,7.51-12.38,11.09-22.72,3-7.57-1-21.53-2.82-24.44-6.09,2.17-10.34,4.18-14.45,12.72-3.69,7.68-11.08,23.18-14.45,30,0,0-19.61,4.23-24.88,4.58a11.21,11.21,0,0,1-5.94-1.11,7.62,7.62,0,0,0-3.56-.84,4,4,0,0,0-1.43.21,6.82,6.82,0,0,0-2.24,1.74,41.44,41.44,0,0,1-4.13,3c-1.59,1.19-3.46,2-5.07,3.21-1.38,1-2.9,1.87-3.77,3.41a2.16,2.16,0,0,0-.32.82,1.76,1.76,0,0,0,.48,1.4,3,3,0,0,0,1.3.79,6.57,6.57,0,0,1,2,.69c.65.48.7,1.43,1.29,2,.92.87,2.43.74,3.48,1.46.81.56,1.26,1.58,2.13,2a4.28,4.28,0,0,0,1.5.36c.92.09,1.83.37,2.75.37,1.1,0,1.58-.52,2.49-1,3.14-1.75,4.84-3.85,10.39-4.22C333.43,276.36,362.53,275.26,365.25,274.35Z" style="fill: rgb(255, 168, 167); transform-origin: 343.976px 248.415px;" id="elmcok095hc" class="animable"></path><path d="M382.74,213.91c-6.63,1.58-10.55,4-14.91,12-4,7.41-15,31.09-15,31.09l-11,3.09a11.32,11.32,0,0,0-1.7,8.87c1.05,5.14,3.33,7.45,3.33,7.45s5.61-.16,15.17-.49,10.25-2.54,12.35-6.7,15-29.26,15-29.26S391.2,221.4,382.74,213.91Z" style="fill: rgb(69, 90, 100); transform-origin: 363.714px 245.16px;" id="ellzl3tz5flpg" class="animable"></path><path d="M396,211c-4.46.82-8.86,2-13.24,3.1a20.55,20.55,0,0,0-9,4.23c-4.24,3.81-6.49,9.2-9,14.2-4,8.14-7.75,16.38-11.6,24.58l0,.1-.11,0-11,3.06c-5.34.81-11,2.6-16.42,2.1-1.87-.17-3.44-1.38-5.22-1.73a6.54,6.54,0,0,0-2.68,0,5.41,5.41,0,0,0-2.15,1.56c-2.77,2.48-6.08,4.17-9.17,6.14-1.45,1.09-3.17,2-4.1,3.6.91-1.64,2.62-2.56,4-3.67,3.05-2,6.35-3.79,9-6.25a5.58,5.58,0,0,1,2.26-1.64,6.78,6.78,0,0,1,2.8,0c1.83.34,3.34,1.53,5.21,1.7,5.42.45,11-1.34,16.28-2.19l10.94-3.11-.15.13q5.65-12.37,11.67-24.56c2.57-5,4.87-10.43,9.17-14.25a19.21,19.21,0,0,1,9.33-4.21c3.83-1.07,8.86-2.15,13.14-2.9Z" style="fill: rgb(255, 255, 255); transform-origin: 349.155px 241.465px;" id="elys5oi8s4rd" class="animable"></path></g></g><g id="freepik--shadow--inject-81"><path d="M378.51,357a372.47,372.47,0,0,0-10,51.93c-.68,5.67-1.54,11.95-5.93,15.59-3.37,2.79-8,3.31-12.38,3.63-8.18.58-17.05.63-23.91-3.65.88,2.43,3.27,5.32,7.12,7.58,4.46,2.61,14.26,4.38,17.15,5.19s7.32,3.84,10,5.22c4.9,2.5,8.9,2.21,11.13,1.1a3.37,3.37,0,0,0,1.49-2.22c.59-2,.54-2.43.32-2.48h0a29.74,29.74,0,0,0,1.3-5.9c.59-6,2-7.75.94-8.39.57-1.44,1.43-3.86,2.29-6.35a2.29,2.29,0,0,0,.28-.08s4.43-11.38,9.92-26.27c.37-1,.72-2,1.06-2.94-3.72-6.37-5.62-10.13-6.84-14.95S379.91,364.59,378.51,357Zm71.35-93a60.49,60.49,0,0,0-2.95-14.45c-1.24-3.87-6.87-22.7-11.09-30.44s-8.64-9.37-16.55-10h0a27.47,27.47,0,0,0-3.59-.15s0,.38,0,.57l-1-7.27c4.3-4.63,7.21-7.6,10.12-11.61,7-9.63,7-19.14,2.51-21.86.26-3.42-1.59-8.55-8.6-11.51a30.36,30.36,0,0,0-7-2.08,36.4,36.4,0,0,0-6.94,1.51c-3.11,1-6.2,2.53-8.18,5.13-1.72,2.28-2.43,5.14-3.1,7.91-2.15,8.89-4.3,17.95-3.59,27.06a10.37,10.37,0,0,0,1.12,4.47A6.13,6.13,0,0,0,395,204s4.31.28,6.47.32c.3,1.84.73,4.6,1,6.44a3.06,3.06,0,0,1-.08,1.85,3,3,0,0,1-2,1.27c-7.82,2.15-16.94,2.34-22.44,8.3a28.7,28.7,0,0,0-4.6,7.8l-8.58,18.89c-1.86,4.11-3.85,8.38-7.4,11.16-6.41,5-15.56,3.66-23.46,5.61-5.73,1.42-10.83,4.61-16.5,6.19-1.3.37-2.6.72-3.92,1s-2.78.15-4.16.36a2.53,2.53,0,0,0-2.21,1.95,3.56,3.56,0,0,0,.27,1.61,3.84,3.84,0,0,0,1.31,1.68,5.46,5.46,0,0,1,1.74.66c.82.56,1.26,1.58,2.13,2a4.06,4.06,0,0,0,1.5.35,23.56,23.56,0,0,0,2.75.37c1.1,0,1.58-.52,2.49-1l.71-.42c2.72-1.65,4.57-3.47,9.69-3.81l1.06-.06c2.32-.12,7.11-.33,12.42-.58.22.27.35.4.35.4s5.61-.15,15.17-.48,10.25-2.55,12.35-6.7l.64-1.26V268c3.07-6,8.53-16.73,10.33-20.24,0,0-.66,29-.59,41.59.13,23.47,3.81,46.75,7.47,69.93.91,5.7,3.33,11.12,5.36,16.55,2.24,6,4.55,12,7,17.9a219.29,219.29,0,0,0,17.22,33.67,35.78,35.78,0,0,1,4,7.23c1.26,3.61,1.19,7.53,1.07,11.34a27.75,27.75,0,0,1-1.35,9.26c-2,5.34-8.95,5.85-13.27,2.7a4.42,4.42,0,0,0-.11,2.28,3.49,3.49,0,0,0,.53,3c1.83,2.24,9.07,4.69,14.37,3.2l.26-.08c4.31-1,11.63-4.18,13-6.67.88-1.59.81-3.2.4-6.59s1-6.59,1.71-8.45c1.67-4.18,2.42-7.66,1.18-8.87a2.73,2.73,0,0,0-1.56-1.23c-.4-1.5-1.33-1.92-2.52-2.76a18.65,18.65,0,0,1-3.31-2.83,3.18,3.18,0,0,0-.76-.92c-.64-1.54-1.26-3.58-2.07-6.25l.26,0S423.81,398,421.94,392c-3.08-9.83-4.27-14.07-8.95-20.68,0,0,.85-24.65,1.9-44.78l9.56-14.77a28.64,28.64,0,0,0,4.52-7.21,1.3,1.3,0,0,0-.08.17,1.74,1.74,0,0,0,.58.07c2.12,0,3.63-2,5.2-3.09a1.07,1.07,0,0,1,1-.24l.11-.07c1.69-.81,1.79,3,1.76,3.81a16.94,16.94,0,0,1-1.38,5.58c-1.18,2.94-2.67,5.9-2.53,9.06a2.37,2.37,0,0,0,.09.65c.7-.35,1-1.49,1.33-2.09a5.4,5.4,0,0,1,1.93-1.65,23.83,23.83,0,0,0,2.24-2.13c.74-.64,1.88-.54,2.74-1.19s.73-1.48,1.27-2.14,1.37-.85,1.92-1.53a7.71,7.71,0,0,0,1.65-3.64c.38-2.83,1.11-5.57,1.1-8.42s0-5.33.15-8c.27-4.23,1.13-11.06,1.47-16.74a1.67,1.67,0,0,0,.41-.46A59.21,59.21,0,0,0,449.86,264Zm-10.62,22.07c-.58,2.15-2.24,3.79-3.51,5.61-2.54,3.64-3.59,8.17-6.24,11.74l0,0h0c.16-.38.33-.77.49-1.18A26.31,26.31,0,0,0,431.34,291a7.47,7.47,0,0,0,.77-.8s-.07-5.84-.57-11.32c-.67-7.41-2.12-13.56-1.64-17.21.57-4.34,1.18-8.9,1.72-13.17h0a77.64,77.64,0,0,1,4,9.37c2.7,7.85,3.37,16.21,3.8,24.44A12.14,12.14,0,0,1,439.24,286.08Z" style="opacity: 0.3; transform-origin: 378.581px 311.033px;" class="animable"></path></g></g></g><g id="freepik--Number--inject-81" class="animable" style="transform-origin: 144.205px 179.95px;"><path d="M106.14,192.74l-10.5,6.06v25.26l-14.5,8.37,17-64L86.86,175,68.62,243.2V253l27-15.6V252l10.5-6.06V231.3l7.1-4.1V213.9l-7.1,4.1Zm38.21-51c-15.07,8.7-27.28,32-27.28,52.12s12.21,29.32,27.28,20.63,27.28-32,27.28-52.13S159.41,133.09,144.35,141.79Zm0,58.74c-9.27,5.35-16.78-.33-16.78-12.68s7.51-26.71,16.78-32.06,16.77.33,16.77,12.69S153.61,195.18,144.35,200.53Zm68.36-44.06V131.21l-10.51,6.06v25.26l-14.49,8.37,17-64-11.29,6.52-18.24,68.22v9.76l27-15.6v14.62l10.51-6.06V169.77l7.1-4.1v-13.3Z" style="fill: rgb(186, 104, 200); transform-origin: 144.205px 179.95px;" id="eld3abqhdbem" class="animable"></path></g><g id="freepik--Text--inject-81" class="animable" style="transform-origin: 145.025px 126.109px;"><g id="freepik--404--inject-81" class="animable" style="transform-origin: 145.025px 126.109px;"><path d="M104.69,151.81a.15.15,0,0,1,.18,0c.06,0,.08.1.08.2v.93a.55.55,0,0,1-.08.29.48.48,0,0,1-.18.21l-4.31,2.49a.15.15,0,0,1-.18,0,.25.25,0,0,1-.08-.2v-8.45a.67.67,0,0,1,.08-.29.48.48,0,0,1,.18-.21l4.23-2.44a.15.15,0,0,1,.19,0,.25.25,0,0,1,.07.21v.92a.66.66,0,0,1-.07.3.56.56,0,0,1-.19.21l-3.17,1.83v2.08l3-1.71a.16.16,0,0,1,.19,0,.25.25,0,0,1,.08.2v.93a.67.67,0,0,1-.08.3.44.44,0,0,1-.19.21l-3,1.7v2.17Z" style="fill: rgb(55, 71, 79); transform-origin: 102.535px 150.133px;" id="elinxufi6omo" class="animable"></path><path d="M109,141.82c.82-.47,1.44-.57,1.87-.31s.63.83.63,1.73a5.06,5.06,0,0,1-.33,1.82,4.88,4.88,0,0,1-1,1.56l1.35,2.45a.27.27,0,0,1,0,.12.53.53,0,0,1-.06.24.52.52,0,0,1-.15.17l-.84.49c-.13.07-.22.09-.29,0a.58.58,0,0,1-.13-.15l-1.28-2.31-1.31.75v3.05a.53.53,0,0,1-.08.29.58.58,0,0,1-.18.22l-.8.45a.14.14,0,0,1-.18,0,.23.23,0,0,1-.08-.21v-8.44a.53.53,0,0,1,.08-.29.51.51,0,0,1,.18-.22Zm-1.47,5,1.42-.82a2.87,2.87,0,0,0,.9-.78,1.94,1.94,0,0,0,.33-1.18c0-.49-.11-.75-.33-.79a1.43,1.43,0,0,0-.9.27l-1.42.82Z" style="fill: rgb(55, 71, 79); transform-origin: 108.832px 146.896px;" id="el0o7l5unhkkmf" class="animable"></path><path d="M115.53,138c.82-.47,1.44-.58,1.86-.32s.64.84.64,1.74a5,5,0,0,1-1.29,3.38l1.35,2.44a.31.31,0,0,1,0,.13.53.53,0,0,1-.06.24.44.44,0,0,1-.16.17l-.83.48c-.13.08-.23.09-.29.05a.48.48,0,0,1-.13-.16l-1.29-2.3-1.3.75v3.05a.67.67,0,0,1-.08.29.48.48,0,0,1-.18.21l-.8.46a.17.17,0,0,1-.18,0,.23.23,0,0,1-.08-.21V140a.56.56,0,0,1,.08-.3.48.48,0,0,1,.18-.21Zm-1.47,5,1.42-.82a2.84,2.84,0,0,0,.89-.78,1.91,1.91,0,0,0,.34-1.19c0-.48-.11-.75-.34-.78a1.46,1.46,0,0,0-.89.26l-1.42.82Z" style="fill: rgb(55, 71, 79); transform-origin: 115.402px 143.089px;" id="elttvozjp2sgi" class="animable"></path><path d="M119.07,139.4a7.74,7.74,0,0,1,.21-1.5,6,6,0,0,1,.54-1.43,5.77,5.77,0,0,1,.88-1.27,5.18,5.18,0,0,1,1.25-1,3,3,0,0,1,1.25-.44,1.23,1.23,0,0,1,.88.25,1.61,1.61,0,0,1,.54.81,4.58,4.58,0,0,1,.22,1.26c0,.16,0,.34,0,.54s0,.41,0,.62,0,.42,0,.62,0,.39,0,.56a7.74,7.74,0,0,1-.21,1.5,6.48,6.48,0,0,1-.54,1.43,5.49,5.49,0,0,1-.89,1.27,4.88,4.88,0,0,1-1.25,1,2.93,2.93,0,0,1-1.25.45,1.27,1.27,0,0,1-.88-.24,1.61,1.61,0,0,1-.54-.81,4.67,4.67,0,0,1-.21-1.26c0-.16,0-.34,0-.54s0-.41,0-.62,0-.42,0-.62S119.07,139.57,119.07,139.4Zm4.44-2.5a1.43,1.43,0,0,0-.45-1.19q-.42-.28-1.11.12a2.91,2.91,0,0,0-1.1,1.15,3.72,3.72,0,0,0-.45,1.72c0,.34,0,.71,0,1.12s0,.77,0,1.09a1.4,1.4,0,0,0,.45,1.19A1,1,0,0,0,122,142a2.93,2.93,0,0,0,1.11-1.15,3.81,3.81,0,0,0,.45-1.71c0-.34,0-.71,0-1.12S123.53,137.22,123.51,136.9Z" style="fill: rgb(55, 71, 79); transform-origin: 121.955px 138.915px;" id="elwjb3z839jgl" class="animable"></path><path d="M128.92,130.3c.82-.47,1.44-.58,1.87-.32s.64.84.64,1.74a5.1,5.1,0,0,1-.33,1.82,4.76,4.76,0,0,1-1,1.55l1.35,2.45a.28.28,0,0,1,0,.13.53.53,0,0,1-.06.24.36.36,0,0,1-.15.17l-.84.48c-.13.08-.22.09-.29,0a.37.37,0,0,1-.13-.15l-1.28-2.3-1.31.75v3a.65.65,0,0,1-.07.29.56.56,0,0,1-.19.21l-.8.46a.15.15,0,0,1-.18,0,.23.23,0,0,1-.08-.2v-8.45a.67.67,0,0,1,.08-.29.48.48,0,0,1,.18-.21Zm-1.47,5,1.42-.83a2.85,2.85,0,0,0,.9-.77,2,2,0,0,0,.33-1.19c0-.49-.11-.75-.33-.79a1.57,1.57,0,0,0-.9.27l-1.42.82Z" style="fill: rgb(55, 71, 79); transform-origin: 128.763px 135.346px;" id="eliqwlo5j80d" class="animable"></path><path d="M140.81,132.59c-.12.07-.2.08-.26,0a.81.81,0,0,1-.13-.11l-2.74-3.85v5.39a.67.67,0,0,1-.08.29.49.49,0,0,1-.19.21l-.79.46a.16.16,0,0,1-.19,0,.25.25,0,0,1-.08-.2v-8.45a.67.67,0,0,1,.08-.29.49.49,0,0,1,.19-.21l.69-.4c.11-.06.19-.07.25,0l.13.11,2.74,3.85V124a.71.71,0,0,1,.08-.3.49.49,0,0,1,.19-.21l.79-.46a.16.16,0,0,1,.19,0,.25.25,0,0,1,.08.2v8.45a.63.63,0,0,1-.08.29.6.6,0,0,1-.19.22Z" style="fill: rgb(55, 71, 79); transform-origin: 139.055px 129.005px;" id="elmk29d7rlpfl" class="animable"></path><path d="M132.82,136.41a1.23,1.23,0,0,1,.11-.38.66.66,0,0,1,.27-.3l.76-.44a.12.12,0,0,1,.14,0,.18.18,0,0,1,.06.15s0,.06,0,.08l-.58,2.29c0,.09-.07.19-.12.31a.64.64,0,0,1-.26.28l-.4.23a.1.1,0,0,1-.13,0s-.06-.07-.06-.14v0Z" style="fill: rgb(55, 71, 79); transform-origin: 133.385px 136.961px;" id="elnsc81mp9dg" class="animable"></path><path d="M143.05,125.56a7.74,7.74,0,0,1,.21-1.5,6.09,6.09,0,0,1,.54-1.44,5.61,5.61,0,0,1,.88-1.26,5,5,0,0,1,1.25-1,2.85,2.85,0,0,1,1.25-.44,1.24,1.24,0,0,1,.88.24,1.69,1.69,0,0,1,.54.82,4.45,4.45,0,0,1,.22,1.26c0,.16,0,.34,0,.54V124c0,.2,0,.39,0,.56a7.74,7.74,0,0,1-.21,1.5,6.48,6.48,0,0,1-.54,1.43,5.82,5.82,0,0,1-.89,1.27,5.11,5.11,0,0,1-1.25,1,2.93,2.93,0,0,1-1.25.45,1.26,1.26,0,0,1-.88-.24,1.6,1.6,0,0,1-.54-.82,4.59,4.59,0,0,1-.21-1.25c0-.17,0-.34,0-.54s0-.41,0-.62,0-.42,0-.63S143,125.73,143.05,125.56Zm4.44-2.5a1.47,1.47,0,0,0-.45-1.2,1.05,1.05,0,0,0-1.11.12,3,3,0,0,0-1.1,1.16,3.85,3.85,0,0,0-.46,1.72c0,.34,0,.71,0,1.11s0,.77,0,1.1a1.41,1.41,0,0,0,.46,1.18,1,1,0,0,0,1.1-.12A3,3,0,0,0,147,127a3.81,3.81,0,0,0,.45-1.71c0-.34,0-.71,0-1.12S147.5,123.38,147.49,123.06Z" style="fill: rgb(55, 71, 79); transform-origin: 145.924px 125.065px;" id="elwad51ouyl8g" class="animable"></path><path d="M154.54,115.51a.16.16,0,0,1,.19,0,.23.23,0,0,1,.08.2v.93a.67.67,0,0,1-.08.29.49.49,0,0,1-.19.21l-1.76,1v7.17a.67.67,0,0,1-.08.29.49.49,0,0,1-.19.21l-.79.46a.16.16,0,0,1-.19,0,.22.22,0,0,1-.08-.2v-7.16l-1.76,1a.16.16,0,0,1-.19,0,.25.25,0,0,1-.08-.2v-.93a.67.67,0,0,1,.08-.3.49.49,0,0,1,.19-.21Z" style="fill: rgb(55, 71, 79); transform-origin: 152.115px 120.89px;" id="el5rlwy3g1qw" class="animable"></path><path d="M162.23,111.07a.15.15,0,0,1,.18,0,.22.22,0,0,1,.08.2v.93a.53.53,0,0,1-.08.29.58.58,0,0,1-.18.22l-3.13,1.8v2.54l2.93-1.69a.15.15,0,0,1,.19,0,.26.26,0,0,1,.08.21v.92a.67.67,0,0,1-.08.3.49.49,0,0,1-.19.21l-2.93,1.69v3a.67.67,0,0,1-.08.29.48.48,0,0,1-.18.21l-.8.46a.15.15,0,0,1-.18,0,.21.21,0,0,1-.08-.2V114a.56.56,0,0,1,.08-.3.48.48,0,0,1,.18-.21Z" style="fill: rgb(55, 71, 79); transform-origin: 160.135px 116.86px;" id="elarp47ik6j2l" class="animable"></path><path d="M163.32,113.86a7.74,7.74,0,0,1,.21-1.5,6.54,6.54,0,0,1,.53-1.44,6.71,6.71,0,0,1,.88-1.27,5.2,5.2,0,0,1,1.26-1,3,3,0,0,1,1.24-.45,1.31,1.31,0,0,1,.89.25,1.84,1.84,0,0,1,.54.82,4.47,4.47,0,0,1,.21,1.26c0,.16,0,.34,0,.54v1.24c0,.2,0,.39,0,.56a7.74,7.74,0,0,1-.21,1.5,6.46,6.46,0,0,1-.53,1.43,5.82,5.82,0,0,1-.89,1.27,5.3,5.3,0,0,1-1.25,1,3,3,0,0,1-1.26.45,1.29,1.29,0,0,1-.88-.24,1.65,1.65,0,0,1-.53-.82,4.59,4.59,0,0,1-.21-1.25c0-.17,0-.35,0-.55v-1.24C163.3,114.21,163.31,114,163.32,113.86Zm4.44-2.5a1.45,1.45,0,0,0-.46-1.2,1,1,0,0,0-1.1.12,2.87,2.87,0,0,0-1.1,1.16,3.82,3.82,0,0,0-.46,1.72c0,.34,0,.71,0,1.11s0,.77,0,1.1a1.41,1.41,0,0,0,.46,1.18,1,1,0,0,0,1.1-.12,3,3,0,0,0,1.1-1.15,3.81,3.81,0,0,0,.46-1.71c0-.34,0-.71,0-1.12S167.77,111.68,167.76,111.36Z" style="fill: rgb(55, 71, 79); transform-origin: 166.194px 113.36px;" id="elhqjwt9fto75" class="animable"></path><path d="M175.68,103.31a.15.15,0,0,1,.19,0,.25.25,0,0,1,.07.21v5.36a6.66,6.66,0,0,1-.17,1.56,6.28,6.28,0,0,1-.53,1.43,5.94,5.94,0,0,1-.88,1.24,5.57,5.57,0,0,1-1.23,1,3.1,3.1,0,0,1-1.23.45,1.23,1.23,0,0,1-.88-.21,1.61,1.61,0,0,1-.52-.83,4.46,4.46,0,0,1-.17-1.36v-5.36a.62.62,0,0,1,.07-.29.6.6,0,0,1,.19-.22l.8-.46a.15.15,0,0,1,.18,0,.26.26,0,0,1,.08.21v5.29a2.74,2.74,0,0,0,.11.85.85.85,0,0,0,.3.45.67.67,0,0,0,.47.08,1.8,1.8,0,0,0,.6-.23,3,3,0,0,0,.6-.46,2.69,2.69,0,0,0,.48-.63,3.6,3.6,0,0,0,.31-.8,4.26,4.26,0,0,0,.11-1v-5.3a.67.67,0,0,1,.08-.29.44.44,0,0,1,.19-.21Z" style="fill: rgb(55, 71, 79); transform-origin: 173.135px 108.924px;" id="elh9cjwdhx5uw" class="animable"></path><path d="M181.88,108.88a.26.26,0,0,1-.26,0l-.13-.11L178.75,105v5.38a.67.67,0,0,1-.08.3.44.44,0,0,1-.19.21l-.79.46a.17.17,0,0,1-.19,0,.25.25,0,0,1-.08-.2v-8.45a.67.67,0,0,1,.08-.29.56.56,0,0,1,.19-.21l.69-.4c.11-.07.19-.07.25,0a.81.81,0,0,1,.13.11l2.74,3.85V100.3a.67.67,0,0,1,.08-.3.49.49,0,0,1,.19-.21l.79-.46a.16.16,0,0,1,.19,0,.25.25,0,0,1,.08.2V108a.67.67,0,0,1-.08.29.49.49,0,0,1-.19.21Z" style="fill: rgb(55, 71, 79); transform-origin: 180.125px 105.339px;" id="elk52v6ff4fv8" class="animable"></path><path d="M187,96.74a3.6,3.6,0,0,1,1.26-.47,1.28,1.28,0,0,1,.89.21,1.61,1.61,0,0,1,.55.82,4.69,4.69,0,0,1,.23,1.36c0,.63,0,1.28,0,1.94a7.81,7.81,0,0,1-.23,1.62,5.85,5.85,0,0,1-.54,1.45,5.63,5.63,0,0,1-.88,1.23,5.38,5.38,0,0,1-1.23,1l-2.47,1.42a.14.14,0,0,1-.18,0,.23.23,0,0,1-.08-.21V98.65a.53.53,0,0,1,.08-.29.51.51,0,0,1,.18-.22Zm1.61,2.68a2.37,2.37,0,0,0-.12-.7.94.94,0,0,0-.3-.45.68.68,0,0,0-.51-.13,1.94,1.94,0,0,0-.73.27l-1.31.76v5.88l1.36-.79a2.94,2.94,0,0,0,.7-.55,2.85,2.85,0,0,0,.49-.7,3.31,3.31,0,0,0,.3-.8,4.05,4.05,0,0,0,.12-.85C188.68,100.7,188.68,100.06,188.65,99.42Z" style="fill: rgb(55, 71, 79); transform-origin: 187.124px 101.806px;" id="el3tfa2agco37" class="animable"></path></g></g><defs>     <filter id="active" height="200%">         <feMorphology in="SourceAlpha" result="DILATED" operator="dilate" radius="2"></feMorphology>                <feFlood flood-color="#32DFEC" flood-opacity="1" result="PINK"></feFlood>        <feComposite in="PINK" in2="DILATED" operator="in" result="OUTLINE"></feComposite>        <feMerge>            <feMergeNode in="OUTLINE"></feMergeNode>            <feMergeNode in="SourceGraphic"></feMergeNode>        </feMerge>    </filter>    <filter id="hover" height="200%">        <feMorphology in="SourceAlpha" result="DILATED" operator="dilate" radius="2"></feMorphology>                <feFlood flood-color="#ff0000" flood-opacity="0.5" result="PINK"></feFlood>        <feComposite in="PINK" in2="DILATED" operator="in" result="OUTLINE"></feComposite>        <feMerge>            <feMergeNode in="OUTLINE"></feMergeNode>            <feMergeNode in="SourceGraphic"></feMergeNode>        </feMerge>            <feColorMatrix type="matrix" values="0   0   0   0   0                0   1   0   0   0                0   0   0   0   0                0   0   0   1   0 "></feColorMatrix>    </filter></defs></svg>